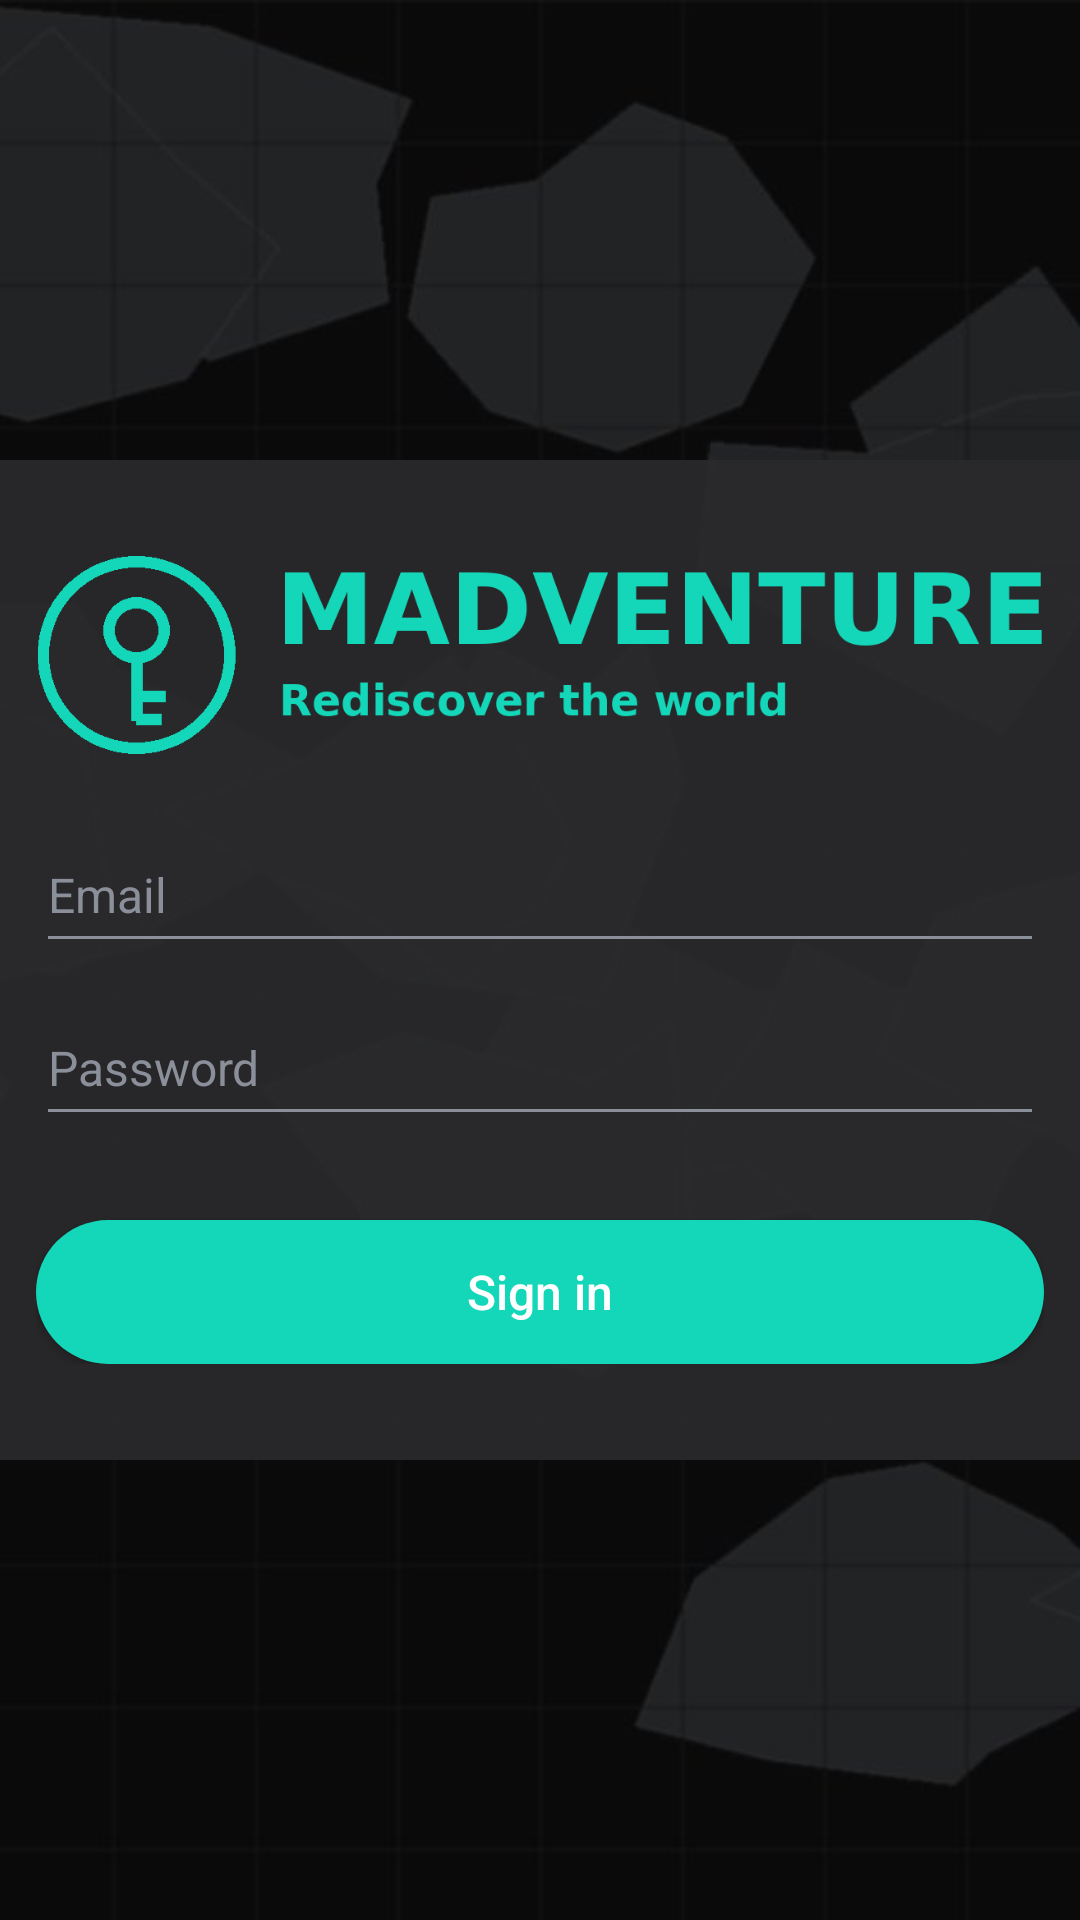

Android layout source for this screen:
<!-- AndroidManifest.xml: application theme Theme.SmartTV -->
<!-- res/layout/activity_login.xml -->
<?xml version="1.0" encoding="utf-8"?>
<FrameLayout xmlns:android="http://schemas.android.com/apk/res/android"
    android:layout_width="match_parent"
    android:layout_height="match_parent">

    <ImageView
        android:layout_width="match_parent"
        android:layout_height="match_parent"
        android:scaleType="centerCrop"
        android:src="@drawable/bg_map" />

    
    <LinearLayout
        android:layout_width="400dp"
        android:layout_height="wrap_content"
        android:layout_gravity="center"
        android:background="@drawable/bg_login_card"
        android:orientation="vertical"
        android:padding="32dp">

        <ImageView
            android:layout_width="match_parent"
            android:layout_height="wrap_content"
            android:adjustViewBounds="true"
            android:src="@drawable/logo" />

        <EditText
            android:id="@+id/etLogin"
            style="@style/InputStyle"
            android:layout_width="match_parent"
            android:layout_height="wrap_content"
            android:layout_marginTop="24dp"
            android:hint="@string/hint_email"
            android:inputType="textEmailAddress" />

        <EditText
            android:id="@+id/etPassword"
            style="@style/InputStyle"
            android:layout_width="match_parent"
            android:layout_height="wrap_content"
            android:layout_marginTop="12dp"
            android:hint="@string/hint_password"
            android:inputType="textPassword" />

        <Button
            android:id="@+id/btnLogin"
            style="@style/ButtonStyle"
            android:layout_width="match_parent"
            android:layout_height="48dp"
            android:layout_marginTop="28dp"
            android:text="@string/btn_login" />
    </LinearLayout>
</FrameLayout>
<!-- resources referenced by this layout -->
<resources>
  <!-- drawable bg_login_card (drawable) -->
  <?xml version="1.0" encoding="utf-8"?>
  <shape xmlns:android="http://schemas.android.com/apk/res/android" android:shape="rectangle">
      <solid android:color="#E62B2B2D" />
      <corners android:radius="16dp" />
  </shape>
  <!-- drawable bg_map: jpg bitmap (drawable-nodpi, 82233 bytes) -->
  <!-- drawable logo: png bitmap (drawable-nodpi, 19327 bytes) -->
  <string name="btn_login">Sign in</string>
  <string name="hint_email">Email</string>
  <string name="hint_password">Password</string>
  <style name="ButtonStyle">
          <item name="android:background">@drawable/bg_button</item>
          <item name="android:textColor">@color/white</item>
          <item name="android:textSize">16sp</item>
          <item name="android:textAllCaps">false</item>
          <item name="android:focusable">true</item>
      </style>
  <style name="InputStyle">
          <item name="android:backgroundTint">@color/edit_tint</item>
          <item name="android:textCursorDrawable">@drawable/cursor</item>
          <item name="android:textColor">@color/white</item>
          <item name="android:textColorHint">@color/hint</item>
          <item name="android:textSize">16sp</item>
          <item name="android:paddingTop">12dp</item>
          <item name="android:paddingBottom">12dp</item>
          <item name="android:singleLine">true</item>
      </style>
  <style name="Theme.SmartTV" parent="Theme.AppCompat.NoActionBar">
          <item name="android:windowBackground">@color/background</item>
          <item name="android:textColor">@color/white</item>
      </style>
  <!-- drawable bg_button (drawable) -->
  <?xml version="1.0" encoding="utf-8"?>
  <selector xmlns:android="http://schemas.android.com/apk/res/android">
      <item android:state_focused="true">
          <shape android:shape="rectangle">
              <solid android:color="@color/aquamarine" />
              <stroke android:width="3dp" android:color="@color/white" />
              <corners android:radius="24dp" />
          </shape>
      </item>
      <item>
          <shape android:shape="rectangle">
              <solid android:color="@color/aquamarine" />
              <corners android:radius="24dp" />
          </shape>
      </item>
  </selector>
  <color name="white">#FFFFFF</color>
  <!-- drawable cursor (drawable) -->
  <?xml version="1.0" encoding="utf-8"?>
  <shape xmlns:android="http://schemas.android.com/apk/res/android" android:shape="rectangle">
      <size android:width="1dp" />
      <solid android:color="@color/aquamarine" />
  </shape>
  <color name="hint">#8A8F99</color>
  <color name="background">#0B0B0C</color>
  <color name="aquamarine">#14D6B8</color>
</resources>
